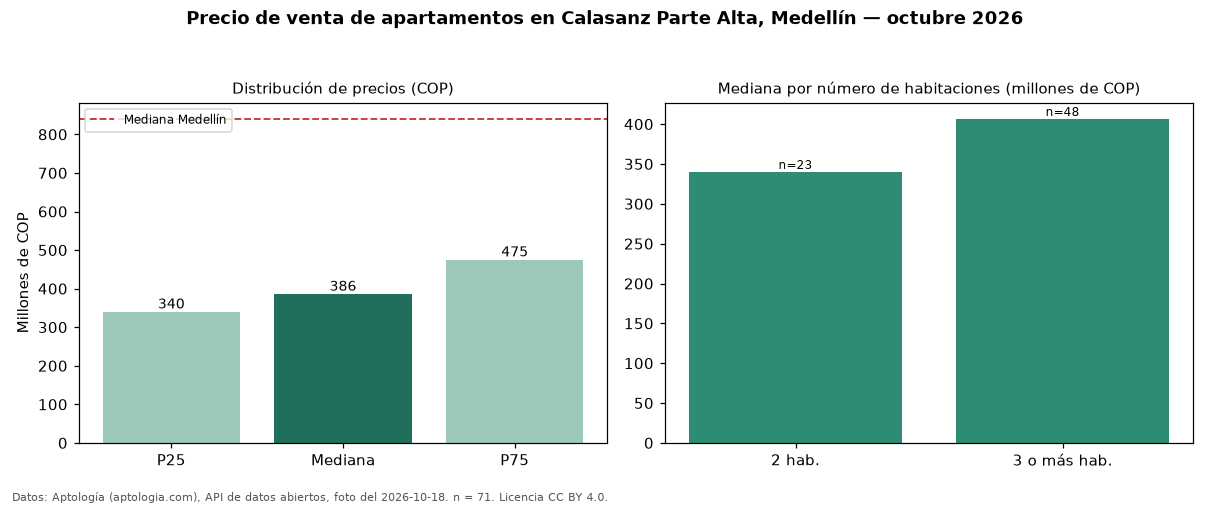

The file beside this chart, header and first rows:
seccion, metrica, valor_cop, n
precio, p25, 340000000, 71
precio, mediana, 386000000, 71
precio, p75, 475000000, 71
precio, minimo, 190000000, 71
precio, maximo, 1150000000, 71
parqueadero, avisos_con_parqueadero, 43, 71
parqueadero, mediana_con_parqueadero, 450000000, 43
habitaciones, 2, 340000000, 23
habitaciones, 3+, 406500000, 48
ciudad, mediana_ciudad, 840000000, 
fuente, fecha_foto, 2026-10-18, 
fuente, atribucion, https://www.aptologia.com/venta/medellin…, 
